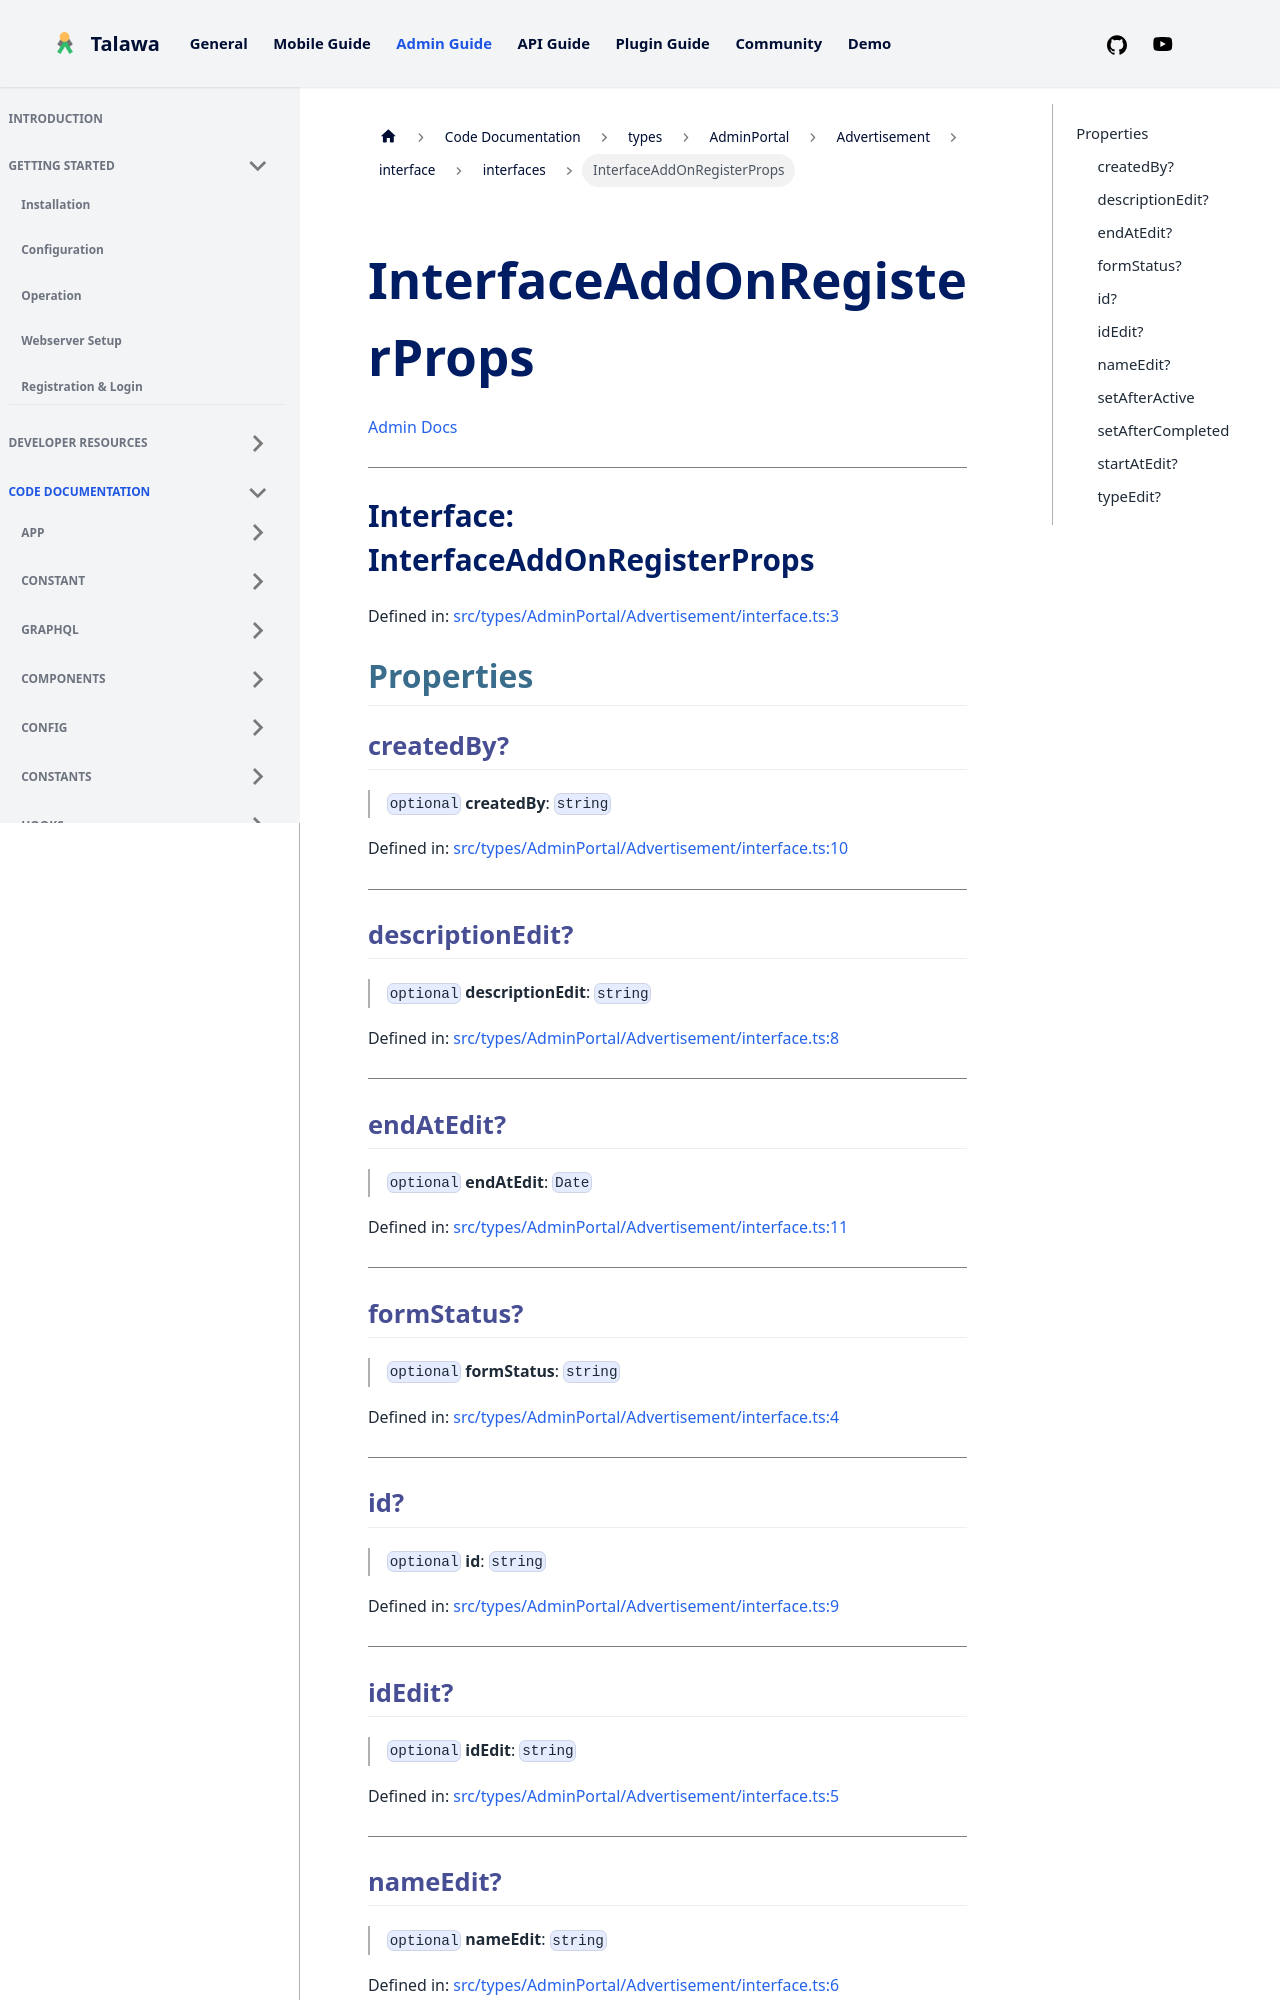

repository: PalisadoesFoundation/talawa-admin · page: docs/auto-docs/types/AdminPortal/Advertisement/interface/interfaces/InterfaceAddOnRegisterProps/index.html · generator: docusaurus

[Admin Docs](/)

***

# Interface: InterfaceAddOnRegisterProps

Defined in: [src/types/AdminPortal/Advertisement/interface.ts:3](https://github.com/PalisadoesFoundation/talawa-admin/blob/main/src/types/AdminPortal/Advertisement/interface.ts#L3)

## Properties

### createdBy?

> `optional` **createdBy**: `string`

Defined in: [src/types/AdminPortal/Advertisement/interface.ts:10](https://github.com/PalisadoesFoundation/talawa-admin/blob/main/src/types/AdminPortal/Advertisement/interface.ts#L10)

***

### descriptionEdit?

> `optional` **descriptionEdit**: `string`

Defined in: [src/types/AdminPortal/Advertisement/interface.ts:8](https://github.com/PalisadoesFoundation/talawa-admin/blob/main/src/types/AdminPortal/Advertisement/interface.ts#L8)

***

### endAtEdit?

> `optional` **endAtEdit**: `Date`

Defined in: [src/types/AdminPortal/Advertisement/interface.ts:11](https://github.com/PalisadoesFoundation/talawa-admin/blob/main/src/types/AdminPortal/Advertisement/interface.ts#L11)

***

### formStatus?

> `optional` **formStatus**: `string`

Defined in: [src/types/AdminPortal/Advertisement/interface.ts:4](https://github.com/PalisadoesFoundation/talawa-admin/blob/main/src/types/AdminPortal/Advertisement/interface.ts#L4)

***

### id?

> `optional` **id**: `string`

Defined in: [src/types/AdminPortal/Advertisement/interface.ts:9](https://github.com/PalisadoesFoundation/talawa-admin/blob/main/src/types/AdminPortal/Advertisement/interface.ts#L9)

***

### idEdit?

> `optional` **idEdit**: `string`

Defined in: [src/types/AdminPortal/Advertisement/interface.ts:5](https://github.com/PalisadoesFoundation/talawa-admin/blob/main/src/types/AdminPortal/Advertisement/interface.ts#L5)

***
